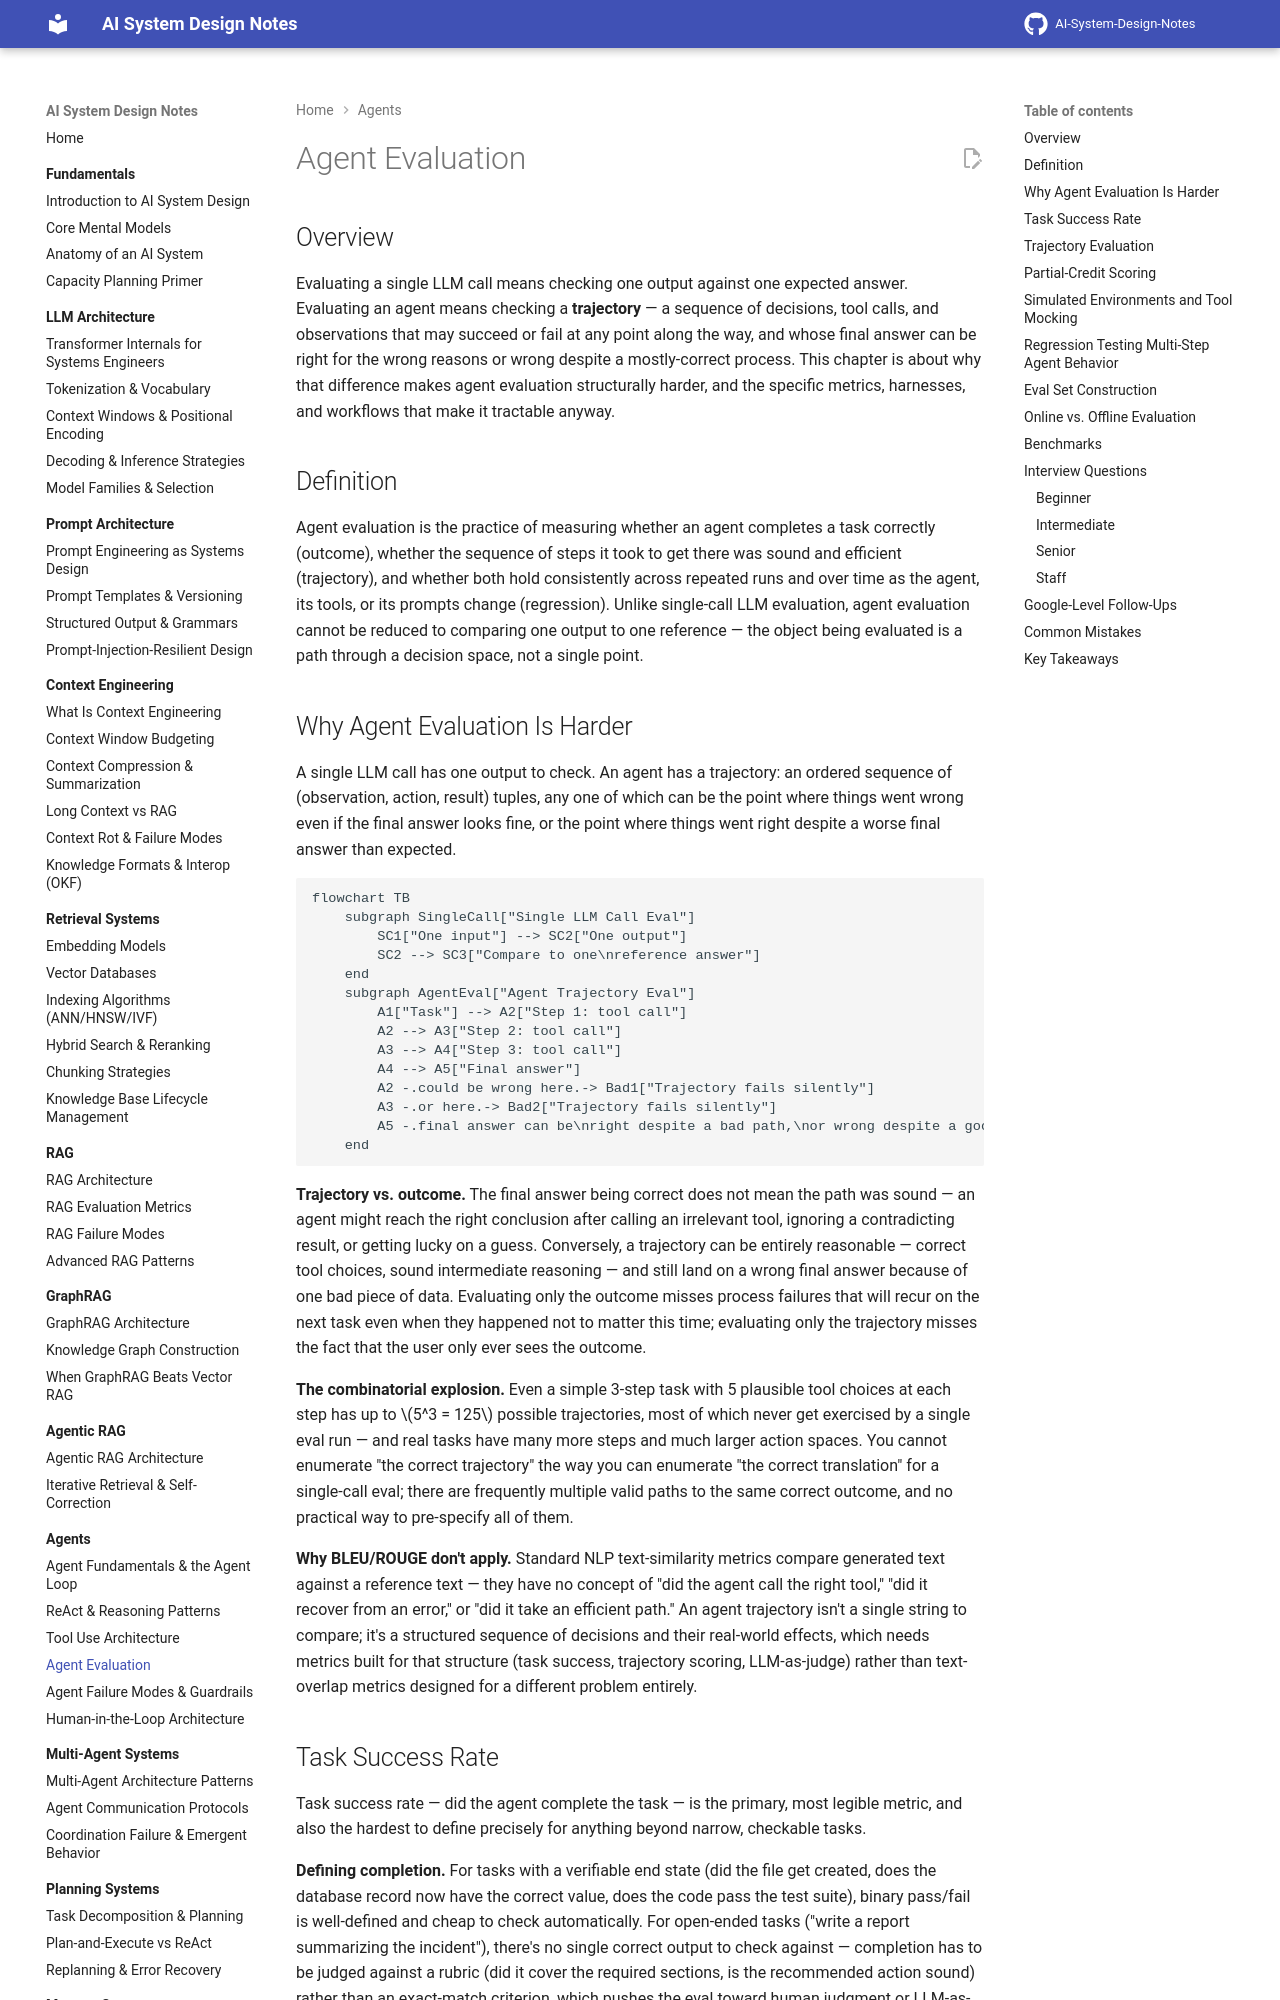

repository: GyanendraChaubey/AI-System-Design-Notes · page: 09-agents/04-agent-evaluation/index.html · generator: mkdocs

# Agent Evaluation

## Overview

Evaluating a single LLM call means checking one output against one expected answer. Evaluating an agent means checking a **trajectory** — a sequence of decisions, tool calls, and observations that may succeed or fail at any point along the way, and whose final answer can be right for the wrong reasons or wrong despite a mostly-correct process. This chapter is about why that difference makes agent evaluation structurally harder, and the specific metrics, harnesses, and workflows that make it tractable anyway.

## Definition

Agent evaluation is the practice of measuring whether an agent completes a task correctly (outcome), whether the sequence of steps it took to get there was sound and efficient (trajectory), and whether both hold consistently across repeated runs and over time as the agent, its tools, or its prompts change (regression). Unlike single-call LLM evaluation, agent evaluation cannot be reduced to comparing one output to one reference — the object being evaluated is a path through a decision space, not a single point.

## Why Agent Evaluation Is Harder

A single LLM call has one output to check. An agent has a trajectory: an ordered sequence of (observation, action, result) tuples, any one of which can be the point where things went wrong even if the final answer looks fine, or the point where things went right despite a worse final answer than expected.

```mermaid
flowchart TB
    subgraph SingleCall["Single LLM Call Eval"]
        SC1["One input"] --> SC2["One output"]
        SC2 --> SC3["Compare to one\nreference answer"]
    end
    subgraph AgentEval["Agent Trajectory Eval"]
        A1["Task"] --> A2["Step 1: tool call"]
        A2 --> A3["Step 2: tool call"]
        A3 --> A4["Step 3: tool call"]
        A4 --> A5["Final answer"]
        A2 -.could be wrong here.-> Bad1["Trajectory fails silently"]
        A3 -.or here.-> Bad2["Trajectory fails silently"]
        A5 -.final answer can be\nright despite a bad path,\nor wrong despite a good one.-> Bad3["Outcome and process\ncan disagree"]
    end
```

**Trajectory vs. outcome.** The final answer being correct does not mean the path was sound — an agent might reach the right conclusion after calling an irrelevant tool, ignoring a contradicting result, or getting lucky on a guess. Conversely, a trajectory can be entirely reasonable — correct tool choices, sound intermediate reasoning — and still land on a wrong final answer because of one bad piece of data. Evaluating only the outcome misses process failures that will recur on the next task even when they happened not to matter this time; evaluating only the trajectory misses the fact that the user only ever sees the outcome.

**The combinatorial explosion.** Even a simple 3-step task with 5 plausible tool choices at each step has up to $5^3 = 125$ possible trajectories, most of which never get exercised by a single eval run — and real tasks have many more steps and much larger action spaces. You cannot enumerate "the correct trajectory" the way you can enumerate "the correct translation" for a single-call eval; there are frequently multiple valid paths to the same correct outcome, and no practical way to pre-specify all of them.

**Why BLEU/ROUGE don't apply.** Standard NLP text-similarity metrics compare generated text against a reference text — they have no concept of "did the agent call the right tool," "did it recover from an error," or "did it take an efficient path." An agent trajectory isn't a single string to compare; it's a structured sequence of decisions and their real-world effects, which needs metrics built for that structure (task success, trajectory scoring, LLM-as-judge) rather than text-overlap metrics designed for a different problem entirely.
